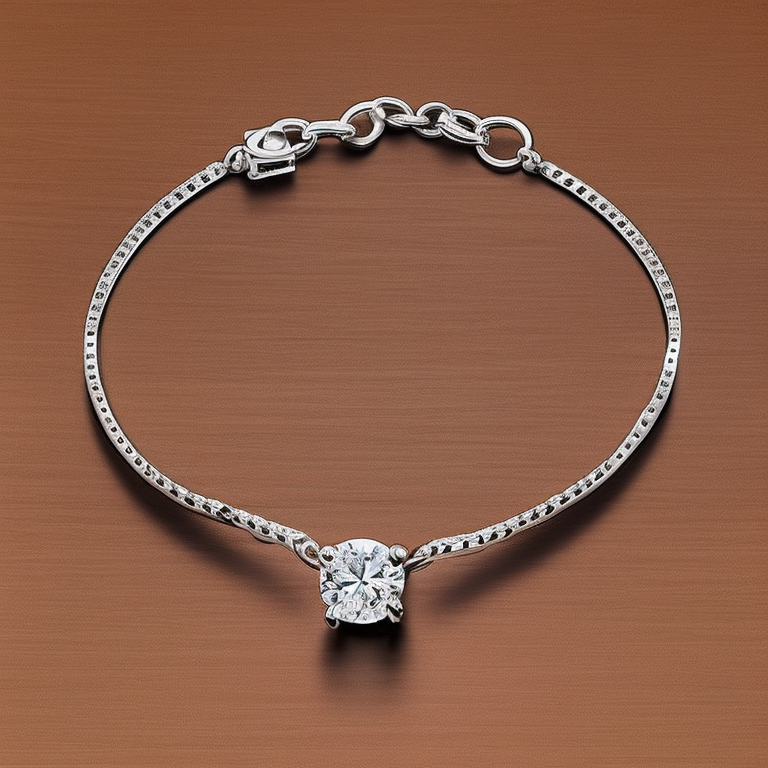
Generation parameters embedded in this image by AUTOMATIC1111 Stable Diffusion web UI or a fork of it (Forge, ...) (PNG 'parameters' text chunk):
photo of a 4 prong solitaire 2 diamond thin bichain bracelet, stillife photography, jewelry photography
Negative prompt: bad photo
Steps: 50, Sampler: Euler a, CFG scale: 7, Seed: 2668858539, Size: 768x768, Model hash: 4bdfc29c